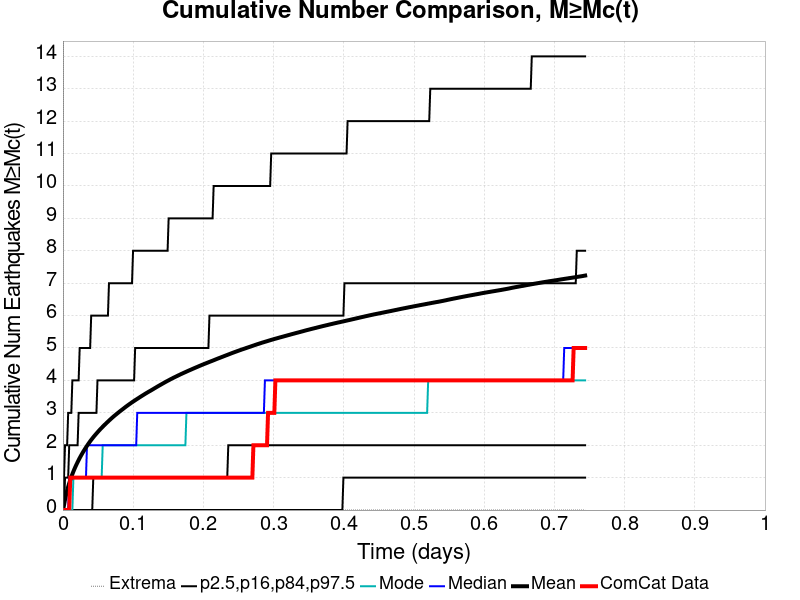

The data file committed next to this chart (first rows):
Time (days), ComCat Data, Simulation Mean, Simulation Median, Simulation Mode, Simulation Minimum, Simulation Maximum, 2.5 %-ile, 16 %-ile, 84 %-ile, 97.5 %-ile
0.0, 0.0, 0.0, 0.0, 0.0, 0.0, 0.0, 0.0, 0.0, 0.0, 0.0
0.001491, 0.0, 0.1506, 0.0, 0.0, 0.0, 34.0, 0.0, 0.0, 0.0, 1.0
0.002982, 0.0, 0.3219, 0.0, 0.0, 0.0, 72.0, 0.0, 0.0, 1.0, 2.0
0.004472, 0.0, 0.4689, 0.0, 0.0, 0.0, 97.0, 0.0, 0.0, 1.0, 2.0
0.005963, 0.0, 0.6015, 0.0, 0.0, 0.0, 134.0, 0.0, 0.0, 1.0, 2.0
0.007454, 0.0, 0.7207, 0.0, 0.0, 0.0, 159.0, 0.0, 0.0, 1.0, 3.0
0.008945, 0.0, 0.8279, 1.0, 0.0, 0.0, 180.0, 0.0, 0.0, 2.0, 3.0
0.01044, 1.0, 0.927, 1.0, 0.0, 0.0, 206.0, 0.0, 0.0, 2.0, 3.0
0.01193, 1.0, 1.021, 1.0, 0.0, 0.0, 249.0, 0.0, 0.0, 2.0, 3.0
0.01342, 1.0, 1.108, 1.0, 0.0, 0.0, 305.0, 0.0, 0.0, 2.0, 4.0
0.01491, 1.0, 1.19, 1.0, 1.0, 0.0, 351.0, 0.0, 0.0, 2.0, 4.0
0.0164, 1.0, 1.267, 1.0, 1.0, 0.0, 409.0, 0.0, 0.0, 2.0, 4.0
0.01789, 1.0, 1.341, 1.0, 1.0, 0.0, 448.0, 0.0, 0.0, 2.0, 4.0
0.01938, 1.0, 1.41, 1.0, 1.0, 0.0, 500.0, 0.0, 0.0, 2.0, 4.0
0.02087, 1.0, 1.476, 1.0, 1.0, 0.0, 538.0, 0.0, 0.0, 2.0, 4.0
0.02236, 1.0, 1.542, 1.0, 1.0, 0.0, 565.0, 0.0, 0.0, 3.0, 4.0
0.02385, 1.0, 1.605, 1.0, 1.0, 0.0, 585.0, 0.0, 0.0, 3.0, 5.0
0.02534, 1.0, 1.665, 1.0, 1.0, 0.0, 623.0, 0.0, 0.0, 3.0, 5.0
0.02683, 1.0, 1.721, 1.0, 1.0, 0.0, 651.0, 0.0, 0.0, 3.0, 5.0
0.02832, 1.0, 1.778, 1.0, 1.0, 0.0, 672.0, 0.0, 0.0, 3.0, 5.0
0.02982, 1.0, 1.831, 1.0, 1.0, 0.0, 692.0, 0.0, 0.0, 3.0, 5.0
0.03131, 1.0, 1.883, 1.0, 1.0, 0.0, 709.0, 0.0, 0.0, 3.0, 5.0
0.0328, 1.0, 1.933, 1.0, 1.0, 0.0, 729.0, 0.0, 0.0, 3.0, 5.0
0.03429, 1.0, 1.982, 2.0, 1.0, 0.0, 751.0, 0.0, 0.0, 3.0, 5.0
0.03578, 1.0, 2.03, 2.0, 1.0, 0.0, 795.0, 0.0, 0.0, 3.0, 5.0
0.03727, 1.0, 2.076, 2.0, 1.0, 0.0, 836.0, 0.0, 0.0, 3.0, 5.0
0.03876, 1.0, 2.121, 2.0, 1.0, 0.0, 871.0, 0.0, 0.0, 3.0, 5.0
0.04025, 1.0, 2.164, 2.0, 1.0, 0.0, 928.0, 0.0, 0.0, 3.0, 6.0
0.04174, 1.0, 2.205, 2.0, 1.0, 0.0, 962.0, 0.0, 0.0, 3.0, 6.0
0.04323, 1.0, 2.247, 2.0, 1.0, 0.0, 1020, 0.0, 1.0, 3.0, 6.0
0.04472, 1.0, 2.286, 2.0, 1.0, 0.0, 1052, 0.0, 1.0, 3.0, 6.0
0.04621, 1.0, 2.324, 2.0, 1.0, 0.0, 1078, 0.0, 1.0, 3.0, 6.0
0.0477, 1.0, 2.361, 2.0, 1.0, 0.0, 1119, 0.0, 1.0, 3.0, 6.0
0.0492, 1.0, 2.398, 2.0, 1.0, 0.0, 1156, 0.0, 1.0, 4.0, 6.0
0.05069, 1.0, 2.434, 2.0, 1.0, 0.0, 1183, 0.0, 1.0, 4.0, 6.0
0.05218, 1.0, 2.47, 2.0, 1.0, 0.0, 1212, 0.0, 1.0, 4.0, 6.0
0.05367, 1.0, 2.504, 2.0, 1.0, 0.0, 1238, 0.0, 1.0, 4.0, 6.0
0.05516, 1.0, 2.538, 2.0, 1.0, 0.0, 1259, 0.0, 1.0, 4.0, 6.0
0.05665, 1.0, 2.571, 2.0, 2.0, 0.0, 1282, 0.0, 1.0, 4.0, 6.0
0.05814, 1.0, 2.604, 2.0, 2.0, 0.0, 1303, 0.0, 1.0, 4.0, 6.0
0.05963, 1.0, 2.635, 2.0, 2.0, 0.0, 1327, 0.0, 1.0, 4.0, 6.0
0.06112, 1.0, 2.667, 2.0, 2.0, 0.0, 1347, 0.0, 1.0, 4.0, 6.0
0.06261, 1.0, 2.698, 2.0, 2.0, 0.0, 1371, 0.0, 1.0, 4.0, 6.0
0.0641, 1.0, 2.728, 2.0, 2.0, 0.0, 1390, 0.0, 1.0, 4.0, 6.0
0.06559, 1.0, 2.759, 2.0, 2.0, 0.0, 1408, 0.0, 1.0, 4.0, 7.0
0.06709, 1.0, 2.789, 2.0, 2.0, 0.0, 1442, 0.0, 1.0, 4.0, 7.0
0.06858, 1.0, 2.818, 2.0, 2.0, 0.0, 1476, 0.0, 1.0, 4.0, 7.0
0.07007, 1.0, 2.847, 2.0, 2.0, 0.0, 1505, 0.0, 1.0, 4.0, 7.0
0.07156, 1.0, 2.876, 2.0, 2.0, 0.0, 1525, 0.0, 1.0, 4.0, 7.0
0.07305, 1.0, 2.903, 2.0, 2.0, 0.0, 1547, 0.0, 1.0, 4.0, 7.0
0.07454, 1.0, 2.93, 2.0, 2.0, 0.0, 1569, 0.0, 1.0, 4.0, 7.0
0.07603, 1.0, 2.957, 2.0, 2.0, 0.0, 1582, 0.0, 1.0, 4.0, 7.0
0.07752, 1.0, 2.983, 2.0, 2.0, 0.0, 1595, 0.0, 1.0, 4.0, 7.0
0.07901, 1.0, 3.009, 2.0, 2.0, 0.0, 1617, 0.0, 1.0, 4.0, 7.0
0.0805, 1.0, 3.035, 2.0, 2.0, 0.0, 1630, 0.0, 1.0, 4.0, 7.0
0.08199, 1.0, 3.06, 2.0, 2.0, 0.0, 1655, 0.0, 1.0, 4.0, 7.0
0.08348, 1.0, 3.085, 2.0, 2.0, 0.0, 1677, 0.0, 1.0, 4.0, 7.0
0.08497, 1.0, 3.11, 2.0, 2.0, 0.0, 1694, 0.0, 1.0, 4.0, 7.0
0.08647, 1.0, 3.135, 2.0, 2.0, 0.0, 1707, 0.0, 1.0, 4.0, 7.0
0.08796, 1.0, 3.16, 2.0, 2.0, 0.0, 1719, 0.0, 1.0, 4.0, 7.0
... 440 more rows
